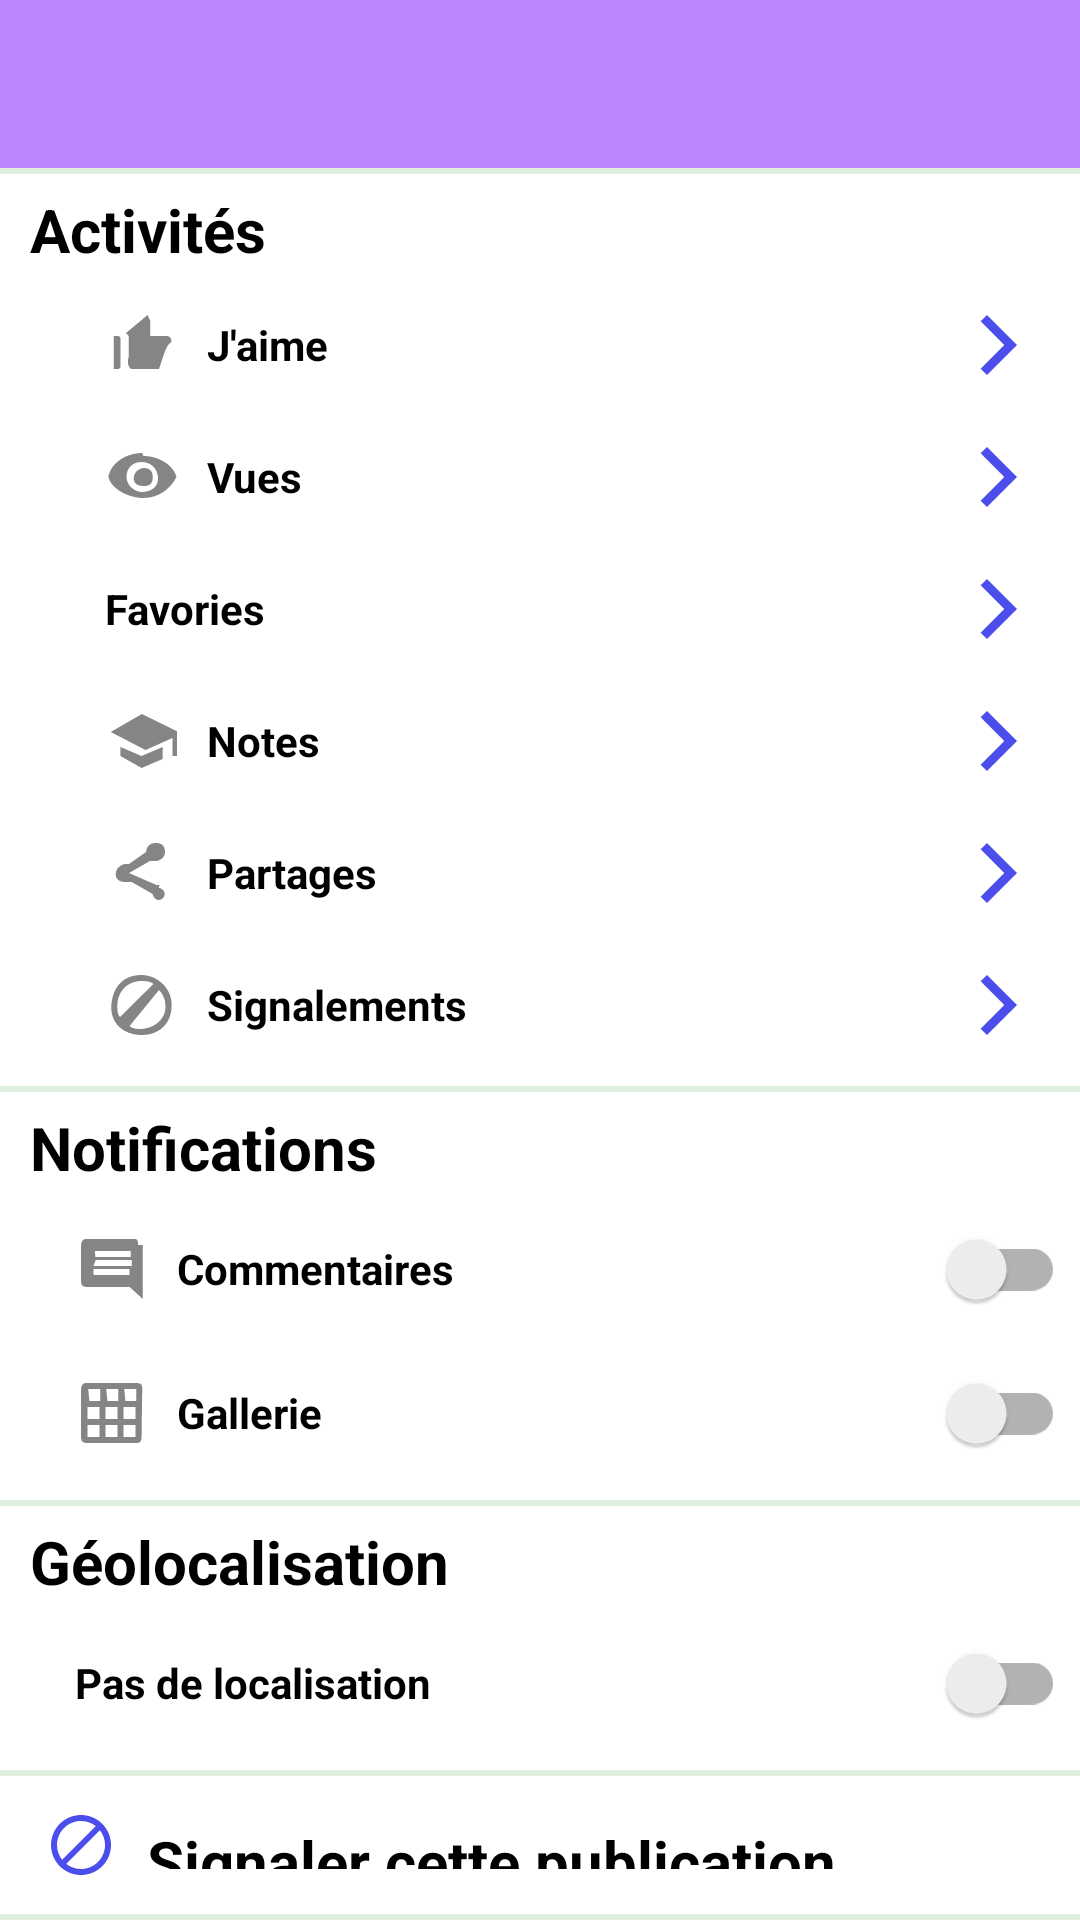

Produce the Android XML layout that renders to this screen, including the resource entries it uses.
<!-- AndroidManifest.xml: application theme Theme.ImoPro -->
<!-- res/layout/activity_settings_post.xml -->
<?xml version="1.0" encoding="utf-8"?>
<RelativeLayout xmlns:android="http://schemas.android.com/apk/res/android"
    xmlns:app="http://schemas.android.com/apk/res-auto"
    xmlns:tools="http://schemas.android.com/tools"
    android:layout_width="match_parent"
    android:layout_height="match_parent"
    android:background="@color/fond_ecran"
    tools:context=".SettingsPost">

    <androidx.appcompat.widget.Toolbar
        android:id="@+id/toolbar"
        android:layout_width="match_parent"
        android:layout_height="?attr/actionBarSize"
        android:layout_alignParentTop="true"
        android:background="@color/purple_200"
        app:subtitleTextColor="@color/white"
        app:titleTextColor="@color/white" />


    <RelativeLayout
        android:id="@+id/rlActivity"
        android:layout_width="match_parent"
        android:layout_height="wrap_content"
        android:background="@color/white"
        android:layout_marginBottom="2dp"
        android:layout_marginTop="2dp"
        android:layout_below="@+id/toolbar"
        android:padding="5dp">

        <TextView
            android:id="@+id/tvActivity"
            android:layout_width="wrap_content"
            android:layout_marginStart="5dp"
            android:layout_height="30dp"
            android:textColor="@color/black"
            android:textSize="20sp"
            android:textStyle="bold"
            android:text="Activités"/>

        <TextView
            android:id="@+id/tvLikeActivity"
            android:layout_width="match_parent"
            android:layout_height="wrap_content"
            android:layout_below="@+id/tvActivity"
            android:layout_marginStart="20dp"
            android:drawablePadding="10dp"
            android:gravity="fill_vertical"
            android:padding="10dp"
            android:text="J'aime"
            android:textColor="@color/black"
            android:textStyle="bold"
            app:drawableEndCompat="@drawable/ic_next"
            app:drawableStartCompat="@drawable/ic_no_like"
            tools:ignore="UseSwitchCompatOrMaterialXml" />

        <TextView
            android:id="@+id/tvVuesctivity"
            android:layout_width="match_parent"
            android:layout_height="wrap_content"
            android:layout_below="@+id/tvLikeActivity"
            android:layout_marginStart="20dp"
            android:drawablePadding="10dp"
            android:gravity="fill_vertical"
            android:padding="10dp"
            android:text="Vues"
            android:textColor="@color/black"
            android:textStyle="bold"
            app:drawableEndCompat="@drawable/ic_next"
            app:drawableStartCompat="@drawable/ic_no_vues"
            tools:ignore="UseSwitchCompatOrMaterialXml" />

        <TextView
            android:id="@+id/tvFavoriteActivity"
            android:layout_width="match_parent"
            android:layout_height="wrap_content"
            android:layout_below="@+id/tvVuesctivity"
            android:layout_marginStart="20dp"
            android:drawablePadding="10dp"
            android:gravity="fill_vertical"
            android:padding="10dp"
            android:text="Favories"
            android:textColor="@color/black"
            android:textStyle="bold"
            app:drawableEndCompat="@drawable/ic_next"
            app:drawableStartCompat="@drawable/ic_no_favorite"
            tools:ignore="UseSwitchCompatOrMaterialXml" />

        <TextView
            android:id="@+id/tvNotesctivity"
            android:layout_width="match_parent"
            android:layout_height="wrap_content"
            android:layout_below="@+id/tvFavoriteActivity"
            android:layout_marginStart="20dp"
            android:drawablePadding="10dp"
            android:gravity="fill_vertical"
            android:padding="10dp"
            android:text="Notes"
            android:textColor="@color/black"
            android:textStyle="bold"
            app:drawableEndCompat="@drawable/ic_next"
            app:drawableStartCompat="@drawable/ic_no_note"
            tools:ignore="UseSwitchCompatOrMaterialXml" />

        <TextView
            android:id="@+id/tvShareActivity"
            android:layout_width="match_parent"
            android:layout_height="wrap_content"
            android:layout_below="@+id/tvNotesctivity"
            android:layout_marginStart="20dp"
            android:drawablePadding="10dp"
            android:gravity="fill_vertical"
            android:padding="10dp"
            android:text="Partages"
            android:textColor="@color/black"
            android:textStyle="bold"
            app:drawableEndCompat="@drawable/ic_next"
            app:drawableStartCompat="@drawable/ic_no_share"
            tools:ignore="UseSwitchCompatOrMaterialXml" />

        <TextView
            android:id="@+id/tvSgnalerActivity"
            android:layout_width="match_parent"
            android:layout_height="wrap_content"
            android:layout_below="@+id/tvShareActivity"
            android:layout_marginStart="20dp"
            android:drawablePadding="10dp"
            android:gravity="fill_vertical"
            android:padding="10dp"
            android:text="Signalements"
            android:textColor="@color/black"
            android:textStyle="bold"
            app:drawableEndCompat="@drawable/ic_next"
            app:drawableStartCompat="@drawable/ic_no_signaler"
            tools:ignore="UseSwitchCompatOrMaterialXml" />

    </RelativeLayout>

    <RelativeLayout
        android:id="@+id/rlNotification"
        android:layout_width="match_parent"
        android:layout_height="wrap_content"
        android:background="@color/white"
        android:layout_marginBottom="2dp"
        android:layout_below="@+id/rlActivity"
        android:padding="5dp">

        <TextView
            android:id="@+id/notificationsTv"
            android:layout_width="wrap_content"
            android:layout_marginStart="5dp"
            android:layout_height="30dp"
            android:textColor="@color/black"
            android:textSize="20sp"
            android:textStyle="bold"
            android:text="Notifications"/>

        <androidx.appcompat.widget.SwitchCompat
            android:id="@+id/commentNotificationSw"
            android:layout_below="@+id/notificationsTv"
            android:layout_marginStart="20dp"
            android:drawablePadding="10dp"
            android:layout_width="match_parent"
            android:layout_height="wrap_content"
            android:drawableStart="@drawable/ic_no_comment"
            android:text="@string/comment_notifications"
            android:textStyle="bold"
            tools:ignore="UseSwitchCompatOrMaterialXml" />

        <androidx.appcompat.widget.SwitchCompat
            android:id="@+id/galleryNotificationSw"
            android:layout_below="@+id/commentNotificationSw"
            android:layout_marginStart="20dp"
            android:layout_width="match_parent"
            android:layout_height="wrap_content"
            android:drawableStart="@drawable/ic_no_gallery"
            android:drawablePadding="10dp"
            android:text="@string/gallery_notifications"
            android:textStyle="bold"
            tools:ignore="UseSwitchCompatOrMaterialXml" />

    </RelativeLayout>

    <RelativeLayout
        android:id="@+id/rlGeolocalisation"
        android:layout_width="match_parent"
        android:layout_height="wrap_content"
        android:background="@color/white"
        android:layout_marginBottom="2dp"
        android:layout_below="@+id/rlNotification"
        android:padding="5dp">

        <TextView
            android:id="@+id/tvGeolocalisation"
            android:layout_width="wrap_content"
            android:layout_marginStart="5dp"
            android:layout_height="30dp"
            android:textColor="@color/black"
            android:textSize="20sp"
            android:textStyle="bold"
            android:text="Géolocalisation"/>

        <androidx.appcompat.widget.SwitchCompat
            android:id="@+id/swtvGeolocalisation"
            android:layout_below="@+id/tvGeolocalisation"
            android:layout_marginStart="20dp"
            android:layout_width="match_parent"
            android:layout_height="wrap_content"
            android:text="Pas de localisation"
            android:drawablePadding="10dp"
            android:drawableStart="@drawable/ic_no_localisation"
            android:textStyle="bold"
            tools:ignore="UseSwitchCompatOrMaterialXml" />

    </RelativeLayout>

    <RelativeLayout
        android:id="@+id/rlSignaler"
        android:layout_width="match_parent"
        android:layout_height="wrap_content"
        android:layout_below="@+id/rlGeolocalisation"
        android:background="@color/white"
        android:layout_marginBottom="2dp"
        android:padding="5dp">

        <TextView
            android:id="@+id/tvSignalerPost"
            android:layout_width="match_parent"
            android:layout_height="wrap_content"
            android:text="Signaler cette publication"
            android:textColor="@color/black"
            android:textSize="20sp"
            android:textStyle="bold"
            android:padding="10dp"
            android:drawablePadding="10dp"
            app:drawableStartCompat="@drawable/ic_signaler" />

    </RelativeLayout>

    <RelativeLayout
        android:id="@+id/rlDelete"
        android:layout_width="match_parent"
        android:layout_height="wrap_content"
        android:layout_below="@+id/rlSignaler"
        android:background="@color/white"
        android:layout_marginBottom="2dp"
        android:padding="5dp">

        <TextView
            android:id="@+id/tvDeletePost"
            android:layout_width="match_parent"
            android:layout_height="wrap_content"
            android:text="Supprimer la publication"
            android:textColor="@color/black"
            android:textSize="20sp"
            android:textStyle="bold"
            android:padding="10dp"
            android:drawablePadding="10dp"
            app:drawableStartCompat="@drawable/ic_delete" />

    </RelativeLayout>

</RelativeLayout>
<!-- resources referenced by this layout -->
<resources>
  <color name="black">#FF000000</color>
  <color name="fond_ecran">#1F008000</color>
  <color name="purple_200">#FFBB86FC</color>
  <color name="white">#FFFFFFFF</color>
  <!-- drawable ic_delete (drawable-anydpi) -->
  <vector xmlns:android="http://schemas.android.com/apk/res/android"
      android:width="24dp"
      android:height="24dp"
      android:viewportWidth="24"
      android:viewportHeight="24"
      android:tint="#1E21E5"
      android:alpha="0.8">
    <path
        android:fillColor="@android:color/white"
        android:pathData="M6,19c0,1.1 0.9,2 2,2h8c1.1,0 2,-0.9 2,-2V7H6v12zM19,4h-3.5l-1,-1h-5l-1,1H5v2h14V4z"/>
  </vector>
  <!-- drawable ic_next (drawable-anydpi) -->
  <vector xmlns:android="http://schemas.android.com/apk/res/android"
      android:width="24dp"
      android:height="24dp"
      android:viewportWidth="24"
      android:viewportHeight="24"
      android:tint="#1E21E5"
      android:alpha="0.8">
    <path
        android:fillColor="@android:color/white"
        android:pathData="M5.88,4.12L13.76,12l-7.88,7.88L8,22l10,-10L8,2z"/>
  </vector>
  <!-- drawable ic_no_comment: png bitmap (drawable-hdpi, 248 bytes) -->
  <!-- drawable ic_no_gallery: png bitmap (drawable-hdpi, 236 bytes) -->
  <!-- drawable ic_no_like: png bitmap (drawable-hdpi, 309 bytes) -->
  <!-- drawable ic_no_note: png bitmap (drawable-hdpi, 381 bytes) -->
  <!-- drawable ic_no_share: png bitmap (drawable-hdpi, 352 bytes) -->
  <!-- drawable ic_no_signaler: png bitmap (drawable-hdpi, 514 bytes) -->
  <!-- drawable ic_no_vues: png bitmap (drawable-hdpi, 459 bytes) -->
  <!-- drawable ic_signaler (drawable-anydpi) -->
  <vector xmlns:android="http://schemas.android.com/apk/res/android"
      android:width="24dp"
      android:height="24dp"
      android:viewportWidth="24"
      android:viewportHeight="24"
      android:tint="#1E21E5"
      android:alpha="0.8">
    <path
        android:fillColor="@android:color/white"
        android:pathData="M12,2C6.48,2 2,6.48 2,12s4.48,10 10,10 10,-4.48 10,-10S17.52,2 12,2zM4,12c0,-4.42 3.58,-8 8,-8 1.85,0 3.55,0.63 4.9,1.69L5.69,16.9C4.63,15.55 4,13.85 4,12zM12,20c-1.85,0 -3.55,-0.63 -4.9,-1.69L18.31,7.1C19.37,8.45 20,10.15 20,12c0,4.42 -3.58,8 -8,8z"/>
  </vector>
  <string name="comment_notifications">Commentaires</string>
  <string name="gallery_notifications">Gallerie</string>
  <style name="Theme.ImoPro" parent="Theme.MaterialComponents.Light.NoActionBar">
          
          <item name="colorPrimary">@color/purple_500</item>
          <item name="colorPrimaryVariant">@color/purple_700</item>
          <item name="colorOnPrimary">@color/white</item>
          
          <item name="colorSecondary">@color/teal_200</item>
          <item name="colorSecondaryVariant">@color/teal_700</item>
          <item name="colorOnSecondary">@color/black</item>
          
          <item name="android:statusBarColor" tools:targetApi="l">?attr/colorPrimaryVariant</item>
          
      </style>
  <color name="purple_500">#FF6200EE</color>
  <color name="purple_700">#FF3700B3</color>
  <color name="teal_200">#FF03DAC5</color>
  <color name="teal_700">#FF018786</color>
</resources>
